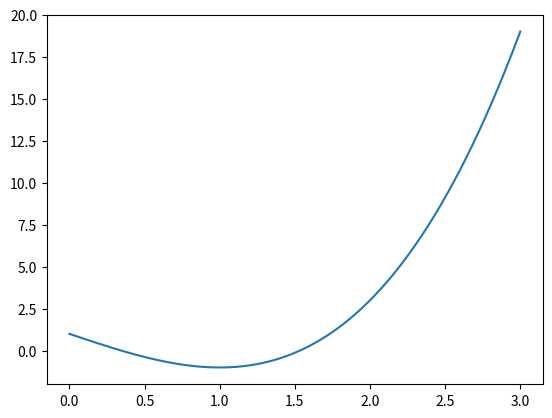

Write Python code to recreate this figure.
import numpy as np
import matplotlib.pyplot as plt
import math


def phi(x):
    '''
        测试函数1
    :param x:
    :return:
    '''
    return x * x - 2 * x + 1


def complicated_func(x):
    '''
        测试函数2
    :param x:
    :return:
    '''
    return x * x * x + 5 * math.sin(2 * x)


def parabolic_search(f, a, b, epsilon=1e-1):
    '''
        抛物线法，迭代函数
    :param f: 目标函数
    :param a:   起始点
    :param b:   终止点
    :param epsilon: 阈值
    :return:
    '''
    h = (b - a) / 2
    s0 = a
    s1 = a + h
    s2 = b
    f0 = f(s0)
    f1 = f(s1)
    f2 = f(s2)
    h_mean = (4 * f1 - 3 * f0 - f2) / (2 * (2 * f1 - f0 - f2)) * h
    s_mean = s0 + h_mean
    f_mean = f(s_mean)
    # 调试
    k = 0
    while s2 - s0 > epsilon:
        h = (s2 - s0) / 2
        h_mean = (4 * f1 - 3 * f0 - f2) / (2 * (2 * f1 - f0 - f2)) * h
        s_mean = s0 + h_mean
        f_mean = f(s_mean)
        if f1 <= f_mean:
            if s1 < s_mean:
                s2 = s_mean
                f2 = f_mean
                # 重新计算一次，书上并没有写，所以导致一直循环
                s1 = (s2 + s0)/2
                f1 = f(s1)
            else:
                s0 = s_mean
                f0 = f_mean
                s1 = (s2 + s0)/2
                f1 = f(s1)
        else:
            if s1 > s_mean:
                s2 = s1
                s1 = s_mean
                f2 = f1
                f1 = f_mean
            else:
                s0 = s1
                s1 = s_mean
                f0 = f1
                f1 = f_mean
        print([k, (s2 - s0), f_mean, s_mean])
        # print(k)
        k += 1
    return s_mean, f_mean


# 课后习题
def p_27_2_f(x):
    return x * x * x - 3 * x + 1


if __name__ == '__main__':
    # x = np.linspace(1, 3, 200)
    # y = []
    # index = 0
    # for i in x:
    #     y.append(complicated_func(x[index]))
    #     index += 1
    # plt.plot(x, y)
    # plt.show()
    #
    # result = parabolic_search(complicated_func, 1.0, 3.0)
    # print(result)

    # x = np.linspace(0, 2, 200)
    # plt.plot(x, phi(x))
    # plt.show()
    # result = parabolic_search(phi, 0, 2.0)
    # print(result)

    # p27 习题解答
    x = np.linspace(0, 3, 1000)
    y = []
    index = 0
    for i in x:
        y.append(p_27_2_f(x[index]))
        index += 1
    plt.plot(x, y)
    plt.show()
    result = parabolic_search(p_27_2_f, 0.0, 3.0, 0.01)
    print(result)
